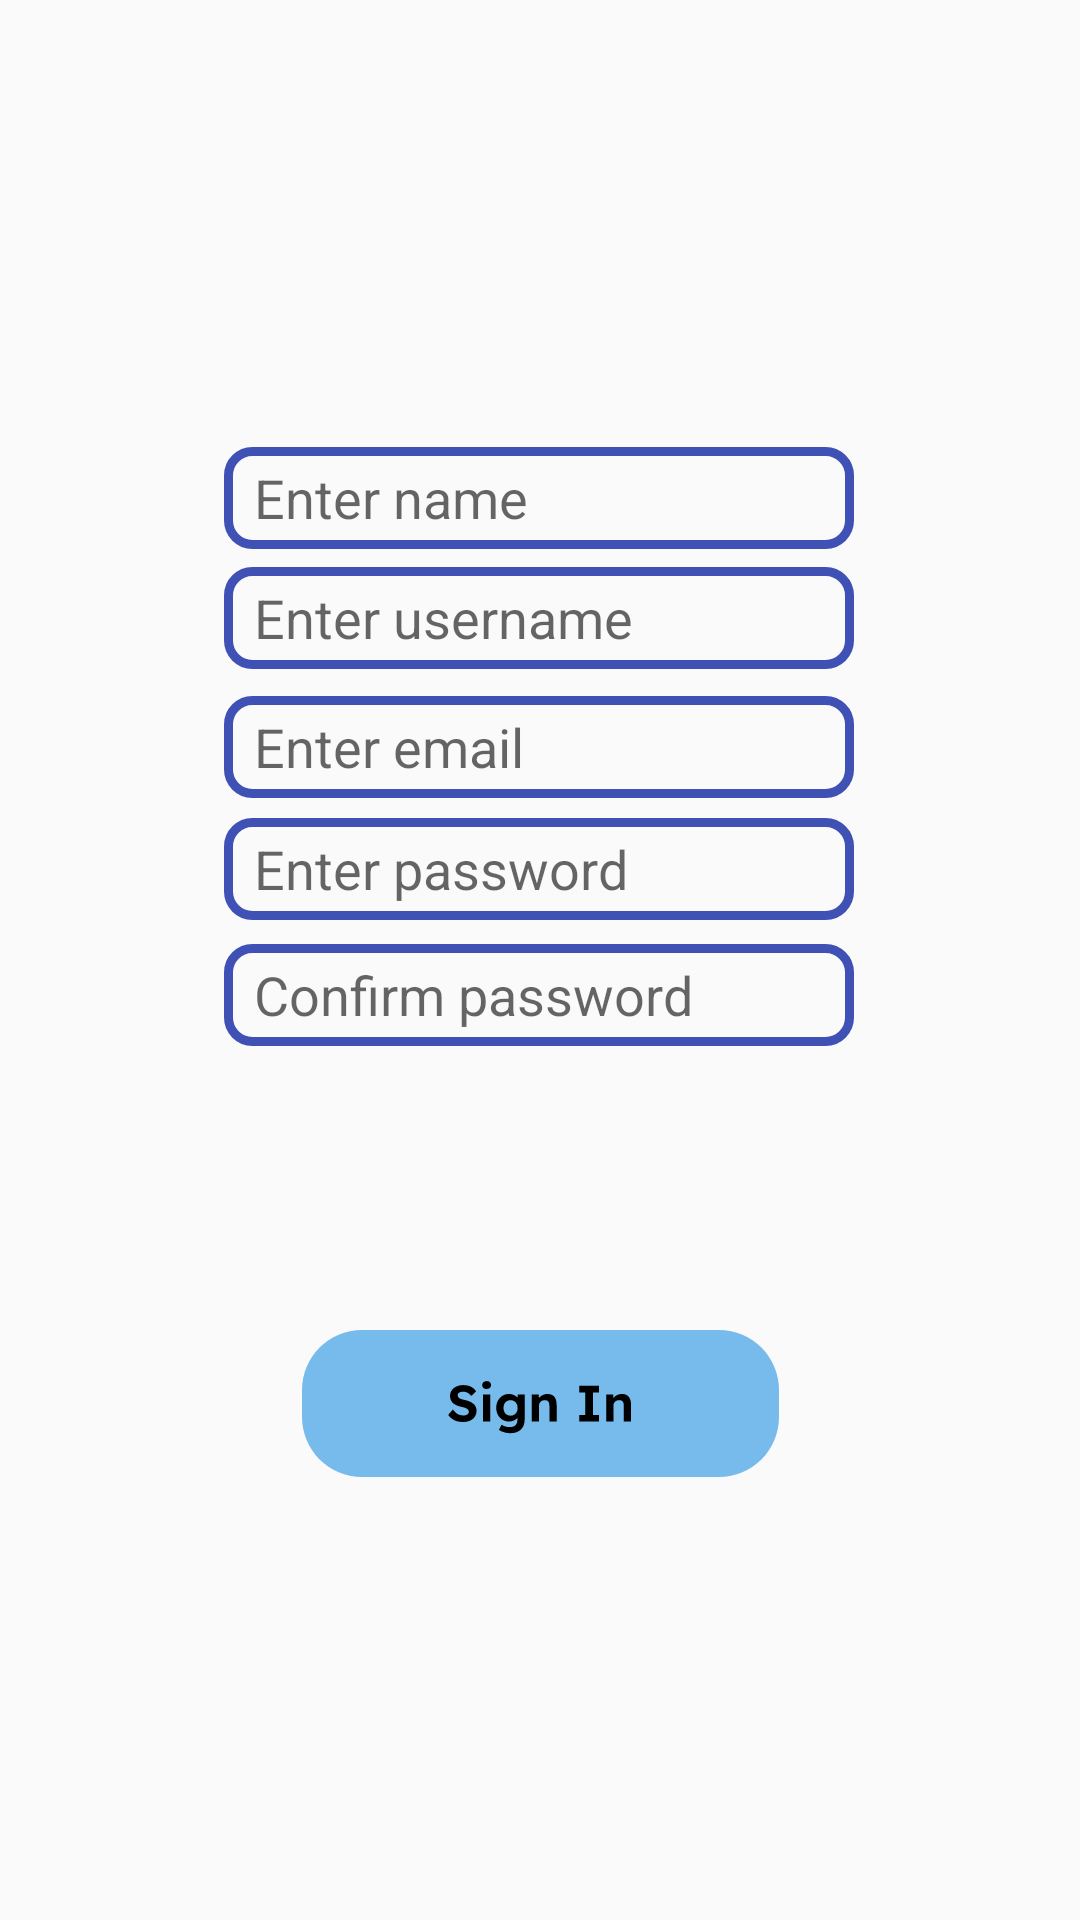

Layout XML and referenced resources for this Android screen:
<!-- AndroidManifest.xml: application theme Theme.BooleanFarmers -->
<!-- res/layout/activity_expert_signin.xml -->
<?xml version="1.0" encoding="utf-8"?>
<androidx.constraintlayout.widget.ConstraintLayout xmlns:android="http://schemas.android.com/apk/res/android"
    xmlns:app="http://schemas.android.com/apk/res-auto"
    xmlns:tools="http://schemas.android.com/tools"
    android:layout_width="match_parent"
    android:layout_height="match_parent"
    tools:context=".expert_signin">

    <ImageView
        android:id="@+id/imageView2"
        android:layout_width="800dp"
        android:layout_height="483dp"
        android:alpha="0.5"
        android:src="@drawable/trees"
        app:layout_constraintBottom_toBottomOf="parent"
        app:layout_constraintEnd_toEndOf="parent"
        app:layout_constraintHorizontal_bias="0.501"
        app:layout_constraintStart_toStartOf="parent"
        app:layout_constraintTop_toTopOf="parent"
        app:layout_constraintVertical_bias="0.669" />

    <TextView
        android:id="@+id/textView2"
        android:layout_width="121dp"
        android:layout_height="42dp"
        android:layout_marginStart="176dp"
        android:layout_marginTop="67dp"
        android:layout_marginEnd="177dp"
        android:layout_marginBottom="645dp"
        android:background="@drawable/sig"
        app:layout_constraintBottom_toBottomOf="parent"
        app:layout_constraintEnd_toEndOf="parent"
        app:layout_constraintHorizontal_bias="0.492"
        app:layout_constraintStart_toStartOf="parent"
        app:layout_constraintTop_toTopOf="parent"
        app:layout_constraintVertical_bias="0.0" />

    <EditText
        android:id="@+id/Name"
        android:layout_width="wrap_content"
        android:layout_height="34dp"
        android:background="@drawable/txt_expbox"
        android:ems="10"
        android:hint="Enter name "
        android:inputType="text"
        android:paddingStart="10dp"
        app:layout_constraintBottom_toBottomOf="parent"
        app:layout_constraintEnd_toEndOf="parent"
        app:layout_constraintHorizontal_bias="0.497"
        app:layout_constraintStart_toStartOf="parent"
        app:layout_constraintTop_toTopOf="parent"
        app:layout_constraintVertical_bias="0.246" />

    <EditText
        android:id="@+id/email"
        android:layout_width="wrap_content"
        android:layout_height="34dp"
        android:background="@drawable/txt_expbox"
        android:ems="10"
        android:hint="Enter email"
        android:inputType="text"
        android:paddingStart="10dp"
        app:layout_constraintBottom_toBottomOf="parent"
        app:layout_constraintEnd_toEndOf="parent"
        app:layout_constraintHorizontal_bias="0.497"
        app:layout_constraintStart_toStartOf="parent"
        app:layout_constraintTop_toTopOf="parent"
        app:layout_constraintVertical_bias="0.383" />

    <EditText
        android:id="@+id/username"
        android:layout_width="wrap_content"
        android:layout_height="34dp"
        android:background="@drawable/txt_expbox"
        android:ems="10"
        android:hint="Enter username"
        android:inputType="text"
        android:paddingStart="10dp"
        app:layout_constraintBottom_toBottomOf="parent"
        app:layout_constraintEnd_toEndOf="parent"
        app:layout_constraintHorizontal_bias="0.497"
        app:layout_constraintStart_toStartOf="parent"
        app:layout_constraintTop_toTopOf="parent"
        app:layout_constraintVertical_bias="0.312" />


    <EditText
        android:id="@+id/pass"
        android:layout_width="wrap_content"
        android:layout_height="34dp"
        android:background="@drawable/txt_expbox"
        android:ems="10"
        android:hint="Enter password"
        android:inputType="textPassword"
        android:paddingStart="10dp"
        app:layout_constraintBottom_toBottomOf="parent"
        app:layout_constraintEnd_toEndOf="parent"
        app:layout_constraintHorizontal_bias="0.497"
        app:layout_constraintStart_toStartOf="parent"
        app:layout_constraintTop_toTopOf="parent"
        app:layout_constraintVertical_bias="0.45" />

    <EditText
        android:id="@+id/cpass"
        android:layout_width="wrap_content"
        android:layout_height="34dp"
        android:background="@drawable/txt_expbox"
        android:ems="10"
        android:hint="Confirm password"
        android:inputType="textPassword"
        android:paddingStart="10dp"
        app:layout_constraintBottom_toBottomOf="parent"
        app:layout_constraintEnd_toEndOf="parent"
        app:layout_constraintHorizontal_bias="0.497"
        app:layout_constraintStart_toStartOf="parent"
        app:layout_constraintTop_toTopOf="parent"
        app:layout_constraintVertical_bias="0.519" />

    <Button
        android:id="@+id/e_sign"
        android:layout_width="wrap_content"
        android:layout_height="wrap_content"
        android:background="@drawable/sign_btn"
        app:layout_constraintBottom_toBottomOf="parent"
        app:layout_constraintEnd_toEndOf="parent"
        app:layout_constraintStart_toStartOf="parent"

        app:layout_constraintTop_toTopOf="parent"
        app:layout_constraintVertical_bias="0.75" />

</androidx.constraintlayout.widget.ConstraintLayout>
<!-- resources referenced by this layout -->
<resources>
  <!-- drawable sig: vector/xml drawable (drawable, 4250 chars, omitted) -->
  <!-- drawable sign_btn: vector/xml drawable (drawable, 3970 chars, omitted) -->
  <!-- drawable txt_expbox (drawable) -->
  <shape xmlns:android="http://schemas.android.com/apk/res/android"
      android:shape="rectangle">
      <stroke
          android:width="3dp"
          android:color="#3F51B5" /> 
      <corners
          android:radius="8dp" /> 
  </shape>
  <style name="Theme.BooleanFarmers" parent="Base.Theme.BooleanFarmers" />
  <style name="Base.Theme.BooleanFarmers" parent="Theme.AppCompat.Light.NoActionBar">
          
          
      </style>
</resources>
